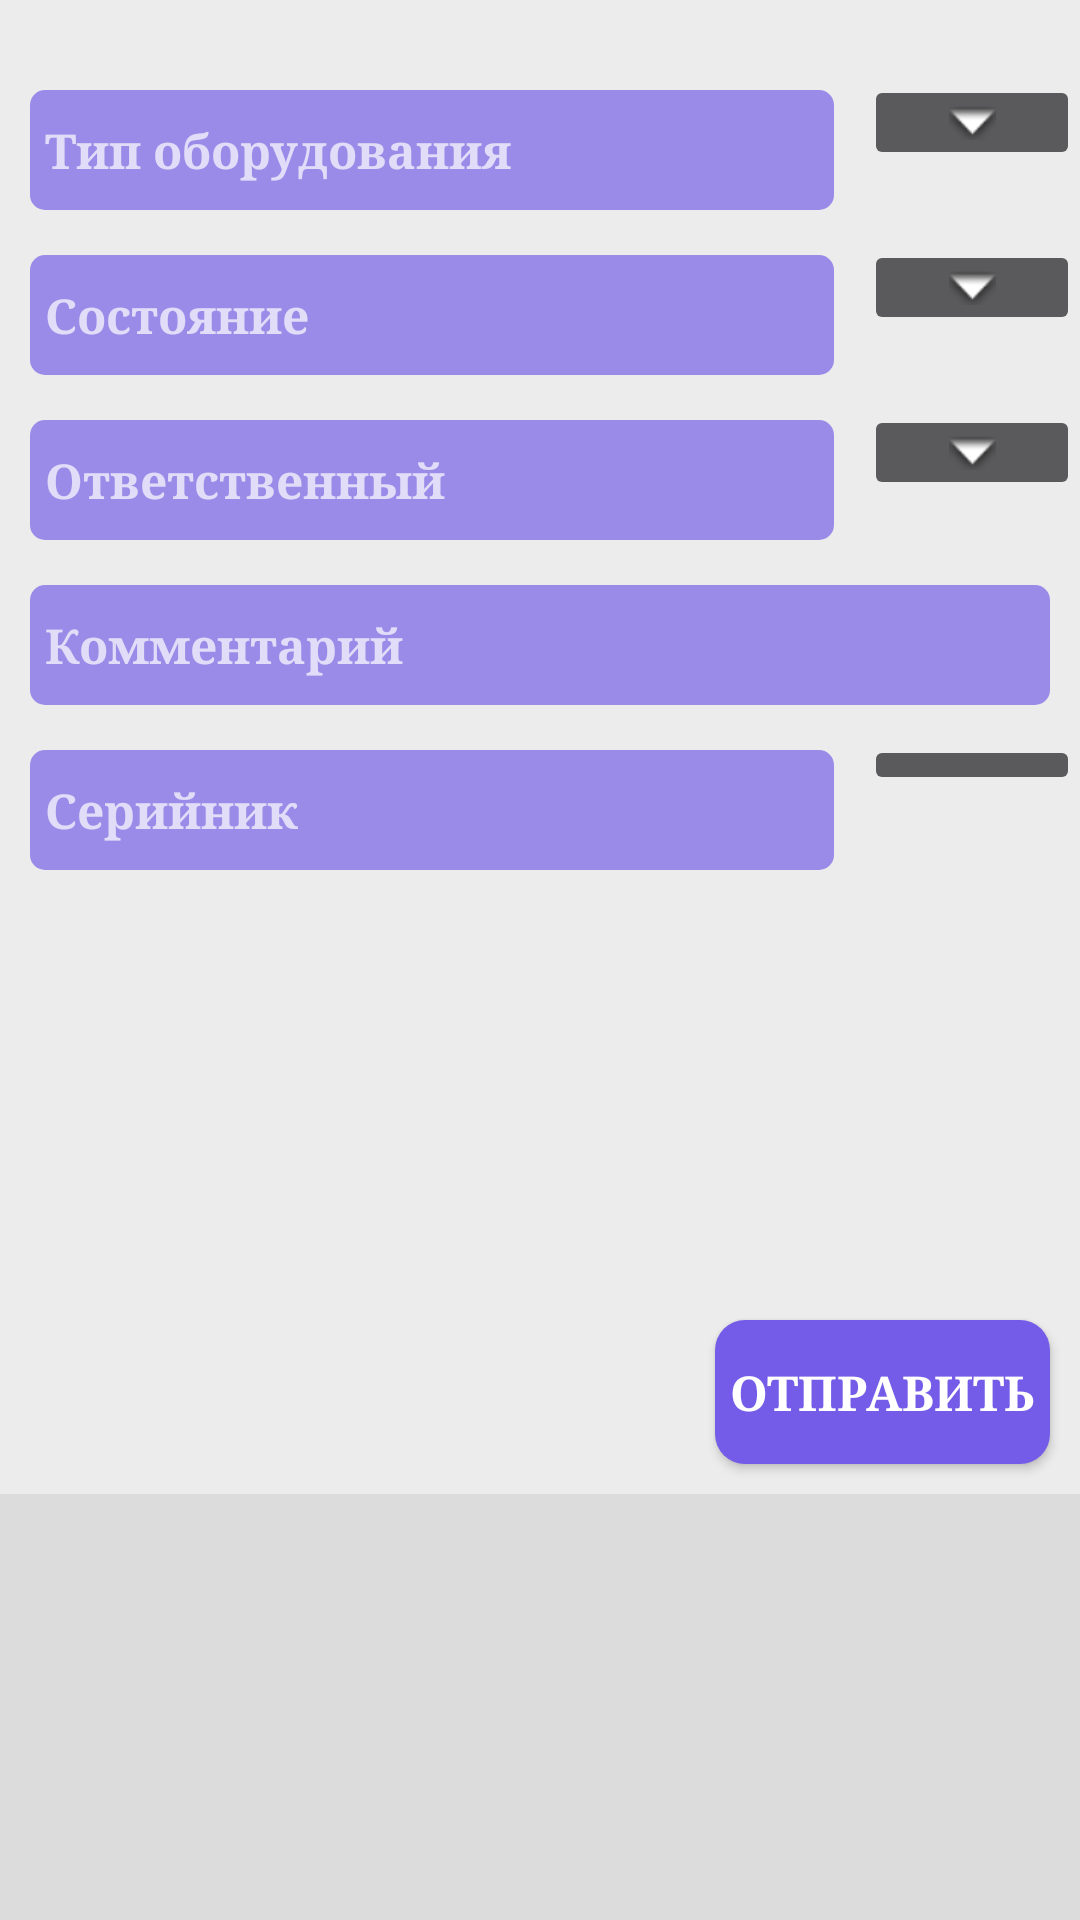

Here is an Android app screen rendered from its layout file. Give the layout XML and the strings, colors and styles it references.
<!-- AndroidManifest.xml: application theme AppTheme -->
<!-- res/layout/params_activity.xml -->
<?xml version="1.0" encoding="utf-8"?>
<LinearLayout
    xmlns:android="http://schemas.android.com/apk/res/android"
    android:layout_width="match_parent"
    android:layout_height="match_parent"
    android:orientation="vertical"
    style="@style/Activities">

    <LinearLayout
        android:layout_width="match_parent"
        android:layout_height="wrap_content"
        android:layout_marginTop="15dp"
        android:orientation="horizontal">

        <AutoCompleteTextView
            android:id="@+id/EquipmentTypeText"
            style="@style/EditTextStyle"
            android:layout_width="match_parent"
            android:layout_weight="0.2"
            android:hint="Тип оборудования"
            android:maxLines="1" />

        <ImageButton
            android:id="@+id/bSelectEqType"
            android:layout_width="match_parent"
            android:layout_height="wrap_content"
            android:layout_marginTop="10dp"
            android:layout_weight="0.8"
            android:src="@android:drawable/arrow_down_float" />

    </LinearLayout>

    <LinearLayout
        android:layout_width="match_parent"
        android:layout_height="wrap_content"
        android:orientation="horizontal">

        <AutoCompleteTextView
            android:id="@+id/StatusTypeText"
            android:layout_width="match_parent"
            android:layout_weight="0.2"
            android:maxLines="1"
            android:hint="Состояние"
            style="@style/EditTextStyle"/>

        <ImageButton
            android:id="@+id/bSelectEqState"
            android:layout_width="match_parent"
            android:layout_height="wrap_content"
            android:layout_marginTop="10dp"
            android:layout_weight="0.8"
            android:src="@android:drawable/arrow_down_float" />

    </LinearLayout>

    <LinearLayout
        android:layout_width="match_parent"
        android:layout_height="wrap_content"
        android:orientation="horizontal">

        <AutoCompleteTextView
            android:id="@+id/ResponsibleTypeText"
            android:layout_width="match_parent"
            android:layout_weight="0.2"
            android:maxLines="1"
            android:hint="Ответственный"
            style="@style/EditTextStyle"/>

        <ImageButton
            android:id="@+id/bSelectPerson"
            android:layout_width="match_parent"
            android:layout_height="wrap_content"
            android:layout_marginTop="10dp"
            android:layout_weight="0.8"
            android:src="@android:drawable/arrow_down_float" />

    </LinearLayout>

    <EditText
        android:id="@+id/CommentText"
        android:layout_width="match_parent"
        android:hint="Комментарий"
        android:maxLines="1"
        style="@style/EditTextStyle"/>

    <LinearLayout
        android:layout_width="match_parent"
        android:layout_height="wrap_content"
        android:orientation="horizontal">

        <EditText
            android:id="@+id/SerialNumberText"
            style="@style/EditTextStyle"
            android:layout_width="match_parent"
            android:layout_weight="0.2"
            android:hint="Серийник"
            android:maxLines="1" />

        <ImageButton
            android:id="@+id/SerialNumberButton"
            android:layout_width="match_parent"
            android:layout_height="wrap_content"
            android:layout_marginTop="10dp"
            android:layout_weight="0.8"
            android:src="@drawable/barcode_ico" />

    </LinearLayout>

    <Button
        android:id="@+id/ButtonOk"
        style="@style/Buttons"
        android:layout_width="wrap_content"
        android:layout_height="wrap_content"
        android:layout_gravity="right"
        android:layout_marginTop="150dp"
        android:layout_marginBottom="10dp"
        android:paddingRight="5dp"
        android:paddingLeft="5dp"
        android:text="Отправить" />

    <TextView
        android:id="@+id/LogText"
        android:layout_width="match_parent"
        android:layout_height="match_parent"
        android:background="#DDDCDC"
        style="@style/LogText"/>

</LinearLayout>
<!-- resources referenced by this layout -->
<resources>
  <style name="Activities">
          <item name="android:background">#ECECEC</item>
      </style>
  <style name="Buttons">
          <item name="android:background">@drawable/btn_rounded_corner</item>
          <item name="android:layout_marginTop">5dp</item>
          <item name="android:layout_marginBottom">5dp</item>
          <item name="android:layout_marginLeft">10dp</item>
          <item name="android:layout_marginRight">10dp</item>
          <item name="elevation">6dp</item>
          <item name="android:textSize">16dp</item>
          <item name="android:textStyle">bold</item>
          <item name="android:typeface">serif</item>
      </style>
  <style name="EditTextStyle">
          <item name="android:background">@drawable/rounded_edit_text</item>
          <item name="android:layout_height">40dp</item>
          <item name="android:layout_marginTop">15dp</item>
          <item name="android:layout_marginRight">10dp</item>
          <item name="android:layout_marginLeft">10dp</item>
          <item name="android:paddingLeft">5dp</item>
          <item name="android:textSize">16dp</item>
          <item name="android:textStyle">bold</item>
          <item name="android:typeface">serif</item>
      </style>
  <style name="LogText">
          <item name="android:textSize">14dp</item>
          <item name="android:textColor">#D0000000</item>
      </style>
  <style name="AppTheme" parent="Theme.AppCompat">
          <item name="colorPrimary">#46349A</item>
      </style>
  <!-- drawable btn_rounded_corner (drawable-hdpi) -->
  <?xml version="1.0" encoding="utf-8"?>
  <shape xmlns:android="http://schemas.android.com/apk/res/android" android:shape="rectangle" android:padding="10dp">
      <solid android:color="#745CE8"/> 
      <corners
          android:bottomRightRadius="10dp"
          android:bottomLeftRadius="10dp"
          android:topLeftRadius="10dp"
          android:topRightRadius="10dp"/>
  </shape>
  <!-- drawable rounded_edit_text (drawable-hdpi) -->
  <?xml version="1.0" encoding="utf-8"?>
  <shape  xmlns:android="http://schemas.android.com/apk/res/android"
      android:shape="rectangle" android:padding="10dp">
      <solid android:color="#AA745CE8" />
      <corners
          android:bottomRightRadius="5dp"
          android:bottomLeftRadius="5dp"
          android:topLeftRadius="5dp"
          android:topRightRadius="5dp" />
  </shape>
</resources>
